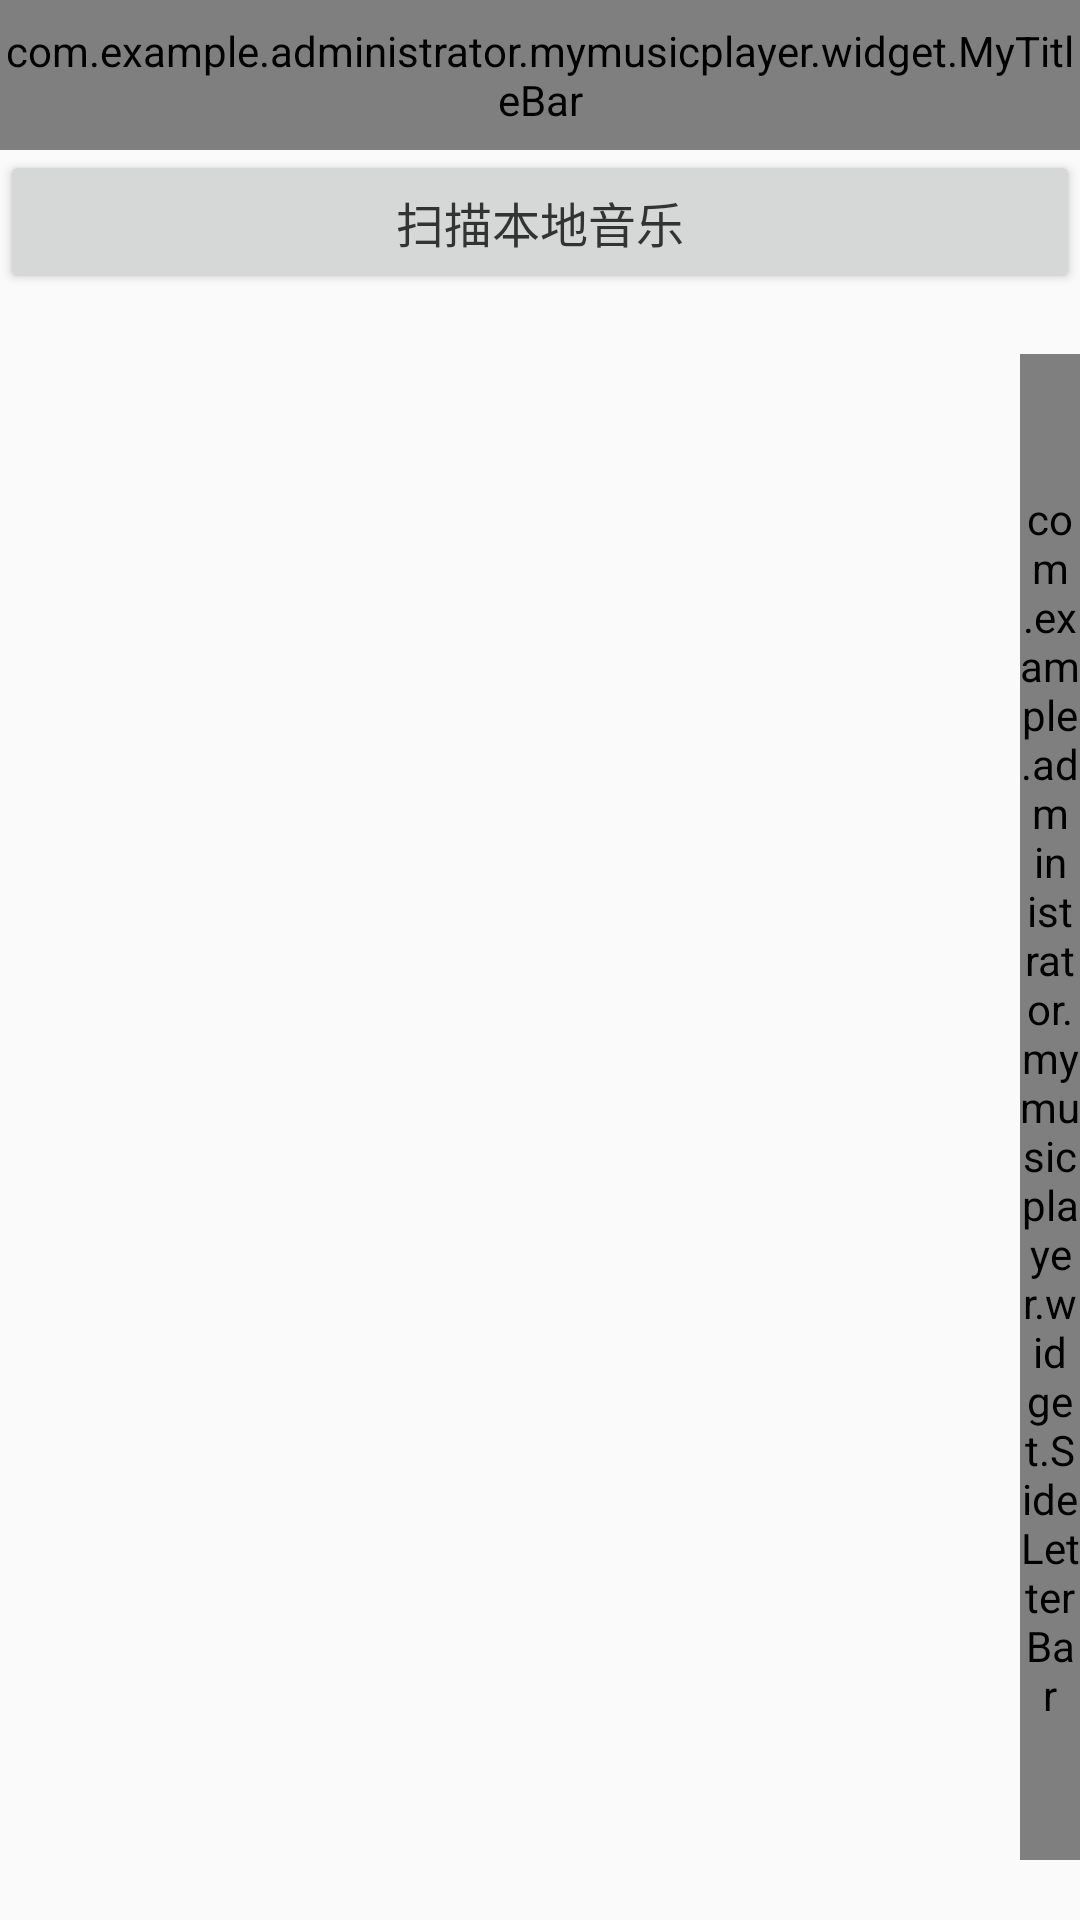

Android layout source for this screen:
<!-- AndroidManifest.xml: application theme AppTheme -->
<!-- res/layout/activity_local_music.xml -->
<?xml version="1.0" encoding="utf-8"?>
<LinearLayout
    xmlns:android="http://schemas.android.com/apk/res/android"
    xmlns:app="http://schemas.android.com/apk/res-auto"
    xmlns:tools="http://schemas.android.com/tools"
    android:id="@+id/activity_local_music"
    android:layout_width="match_parent"
    android:layout_height="match_parent"
    android:fitsSystemWindows="true"
    android:orientation="vertical"
    tools:context="com.example.administrator.mymusicplayer.activity.LocalMusicActivity">

    <com.example.administrator.mymusicplayer.widget.MyTitleBar
        android:layout_width="match_parent"
        android:layout_height="@dimen/tab_height"
        app:showMenu="false"
        app:titleText="本地音乐"/>
    <Button
        android:id="@+id/btn_scan"
        android:layout_width="match_parent"
        android:layout_height="wrap_content"
        android:text="扫描本地音乐"
        android:textColor="#333333"
        android:textSize="16sp"/>
    <RelativeLayout
        android:layout_width="wrap_content"
        android:layout_height="0dp"
        android:layout_weight="1"
        android:orientation="horizontal">


        <ListView
            android:id="@+id/local_music_lv"
            android:layout_width="match_parent"
            android:layout_height="match_parent"
            android:layout_marginRight="10dp"
            android:scrollbars="none"
            tools:ignore="RtlHardcoded"/>

        <TextView
            android:id="@+id/tv_letter_overlay"
            android:layout_width="120dp"
            android:layout_height="120dp"
            android:layout_centerInParent="true"
            android:background="@drawable/overlay_bg"
            android:gravity="center"
            android:textColor="@android:color/white"
            android:textSize="48sp"
            android:textStyle="bold"
            android:visibility="gone"/>

        <com.example.administrator.mymusicplayer.widget.SideLetterBar
            android:id="@+id/side_letter_bar"
            android:layout_width="20dp"
            android:layout_height="match_parent"
            android:layout_alignParentRight="true"
            android:layout_marginBottom="20dp"
            android:layout_marginTop="20dp"/>

    </RelativeLayout>

    <FrameLayout
        android:visibility="gone"
        android:id="@+id/bottom_container"
        android:layout_width="match_parent"
        android:layout_height="50dp"/>
</LinearLayout>
<!-- resources referenced by this layout -->
<resources>
  <dimen name="tab_height">50dp</dimen>
  <style name="AppTheme" parent="Theme.AppCompat.Light.DarkActionBar">
          
          <item name="colorPrimary">@color/colorPrimary</item>
          <item name="colorPrimaryDark">@color/colorPrimaryDark</item>
          <item name="colorAccent">@color/colorAccent</item>
      </style>
  <color name="colorPrimary">#3F51B5</color>
  <color name="colorPrimaryDark">#303F9F</color>
  <color name="colorAccent">#FF4081</color>
</resources>
